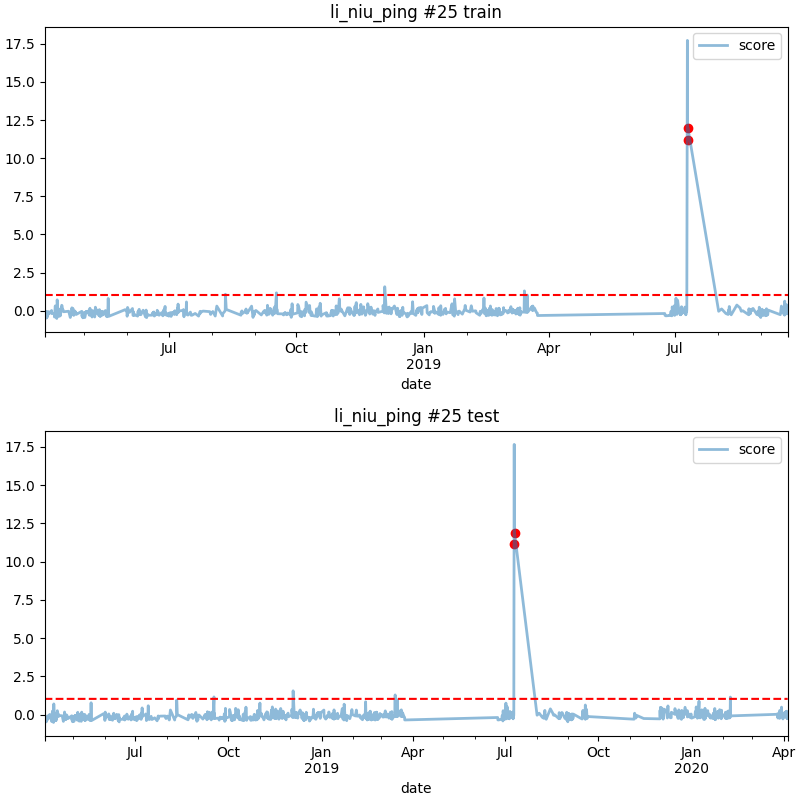

Values plotted in this chart, from the file beside it:
date, score
2019-07-10 04:00, 11.17
2019-07-10 08:00, 11.87
